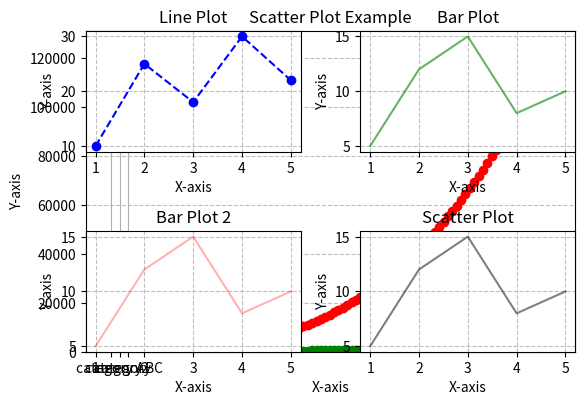

This chart was generated by the following Python code:
import matplotlib.pyplot as plt
import matplotlib.image as mimg
import numpy as np

# 1 Line Plot
def plot():
    x = [1, 2, 3, 4, 5]
    y = [10, 25, 18, 30, 22]

    plt.plot(x, y)
    plt.show()


def plot1():
    x = np.linspace(1, 50, 100)
    y = x**2
    z = x**3

    plt.plot(x, y, marker='o', linestyle='--',
             color='g', label='x^2 Data Pointers')
    plt.plot(x, z, marker='o', linestyle='-',
             color='r', label='x^3 Data Pointers')
    plt.xlabel("X-axis")
    plt.ylabel("Y-axis")
    plt.title("Line Plot Example")
    plt.legend()
    plt.show()


# 2 Bar plot
def bar_plot():
    categories = ['category A', 'category B', 'category C']
    values = [25, 40, 30]

    plt.bar(categories, values, width=0.6,
            color='g', edgecolor='black', alpha=0.7)
    plt.xlabel("Categories")
    plt.ylabel("Values")
    plt.title("Bar Plot Example")
    plt.grid(axis='y', linestyle="--", alpha=0.8)

    plt.show()

# 3 Scatter plot
def scat_plot():
    x = [1, 2, 3, 4, 5]
    y = [10, 25, 18, 30, 22]

    plt.scatter(x, y, marker='o', color='r', label="Data Points")
    plt.xlabel("X-axis")
    plt.ylabel("Y-axis")
    plt.title("Scatter Plot Example")
    plt.legend()
    plt.grid(True)

    plt.show()

# 4 Subplot
def subplot():
    x = [1, 2, 3, 4, 5]
    y1 = [10, 25, 18, 30, 22]
    y2 = [5, 12, 15, 8, 10]

    # Creating a 2*2 subplot grid
    # 1st subplot
    plt.subplot(2, 2, 1)
    plt.plot(x, y1, marker='o', linestyle='--',
             color='b', label='Data Points')
    plt.xlabel("X-axis")
    plt.ylabel("Y-axis")
    plt.title("Line Plot")
    plt.grid(linestyle='--', alpha=0.8)

    # 2nd subplot
    plt.subplot(2, 2, 2)
    plt.plot(x, y2, color='g', alpha=0.6)
    plt.xlabel("X-axis")
    plt.ylabel("Y-axis")
    plt.title("Bar Plot")
    plt.grid(linestyle='--', alpha=0.8)

    # 3rd subplot
    plt.subplot(2, 2, 3)
    plt.plot(x, y2, color='r', alpha=0.3)
    plt.xlabel("X-axis")
    plt.ylabel("Y-axis")
    plt.title("Bar Plot 2")
    plt.grid(linestyle='--', alpha=0.8)

    # 4th subplot
    plt.subplot(2, 2, 4)
    plt.plot(x, y2, color='k', alpha=0.5)
    plt.xlabel("X-axis")
    plt.ylabel("Y-axis")
    plt.title("Scatter Plot")
    plt.grid(linestyle='--', alpha=0.8)

    # Adjust teh spacing between subplots
    plt.tight_layout()

    plt.show()


# 5 Images as plot
def img_plot():
    img = mimg.imread("class\img.png")

    # Diaplay the iamge on a plot
    plt.imshow(img)
    plt.axis('off')
    plt.show()


plot()
plot1()
bar_plot()
scat_plot()
subplot()
